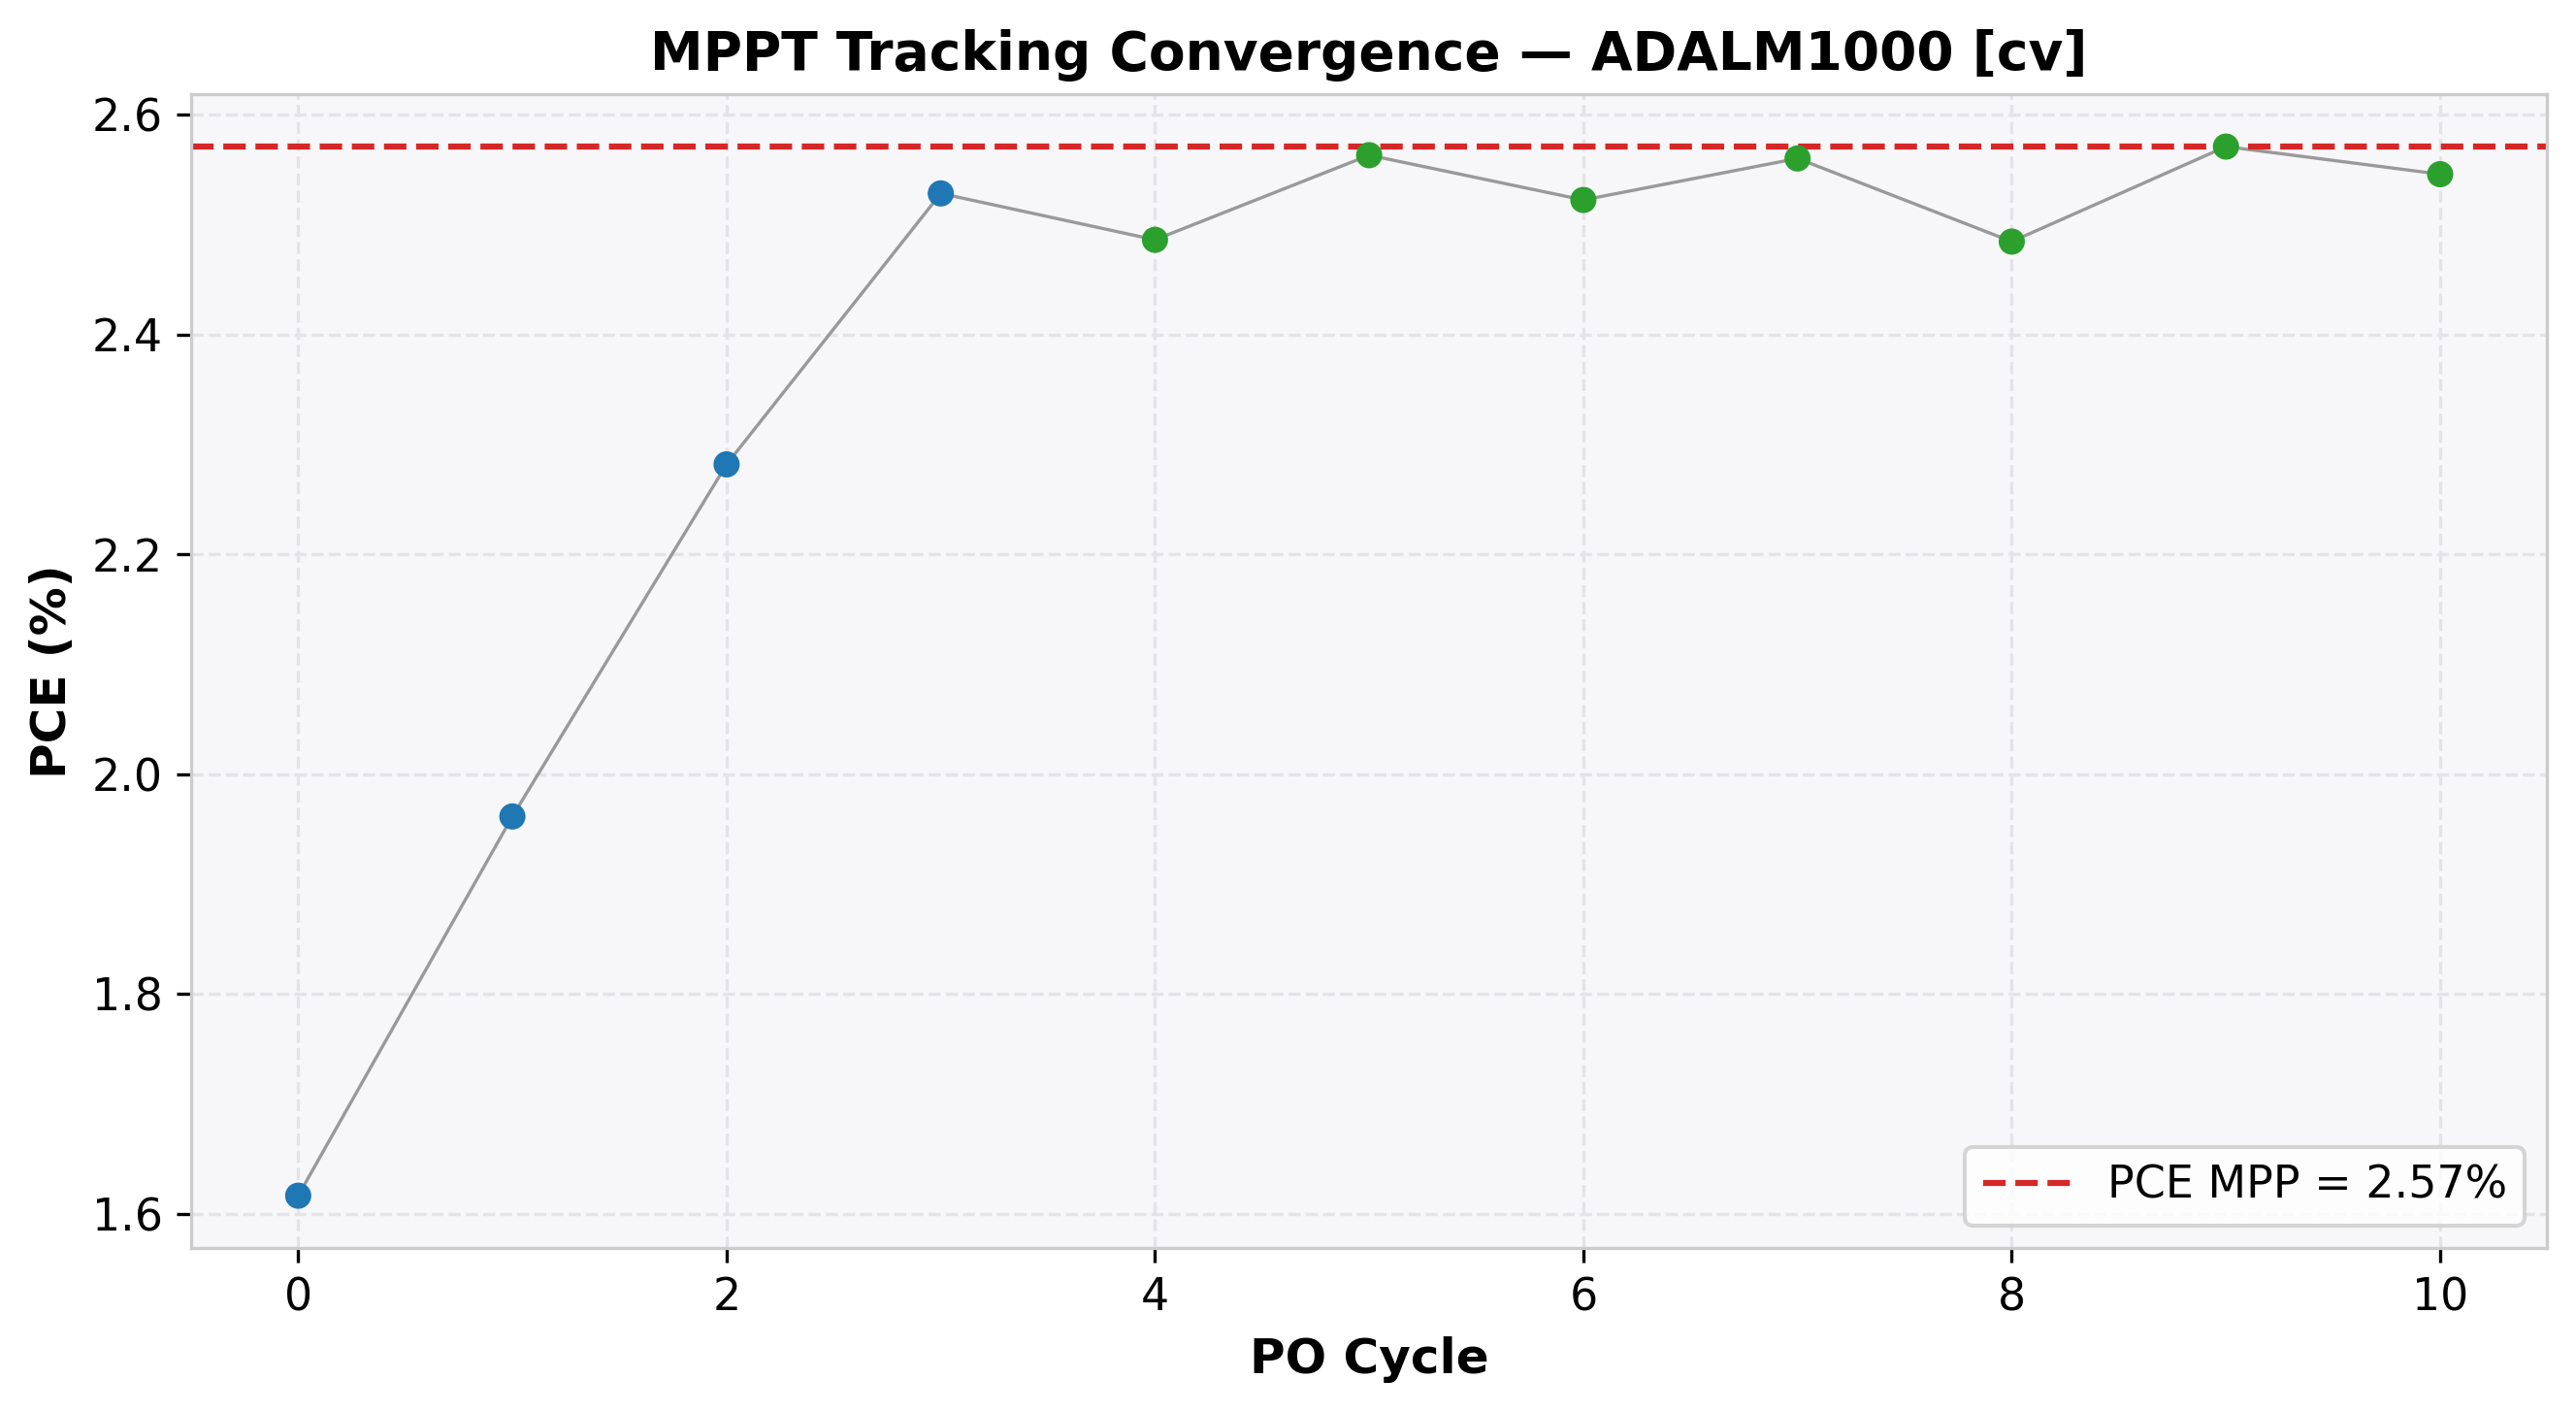

The file beside this chart, header and first rows:
cycle, time(s), voltage(V), j_current(mA/cm²), power(mW), power_density(mW/cm²), PCE(%), direction, step(V), mode
0, 6.162, 0.4997, -3.235, 8.083, 1.617, 1.617, 1, 0.1, EXPLORE
1, 11.9, 0.5995, -3.272, 9.808, 1.962, 1.962, 1, 0.1, EXPLORE
2, 17.58, 0.6992, -3.264, 11.41, 2.282, 2.282, 1, 0.1, EXPLORE
3, 23.31, 0.7987, -3.166, 12.64, 2.528, 2.528, 1, 0.1, EXPLORE
4, 29.02, 0.8983, -2.768, 12.43, 2.486, 2.486, -1, 0.05, REFINE
5, 34.54, 0.8478, -3.023, 12.82, 2.563, 2.563, -1, 0.05, REFINE
6, 40.29, 0.7973, -3.164, 12.61, 2.522, 2.522, 1, 0.05, REFINE
7, 46.36, 0.8468, -3.023, 12.8, 2.56, 2.56, 1, 0.05, REFINE
8, 52.23, 0.8964, -2.772, 12.42, 2.485, 2.485, -1, 0.05, REFINE
9, 57.96, 0.8459, -3.039, 12.85, 2.571, 2.571, -1, 0.05, REFINE
10, 64.1, 0.7954, -3.201, 12.73, 2.546, 2.546, 1, 0.05, REFINE
